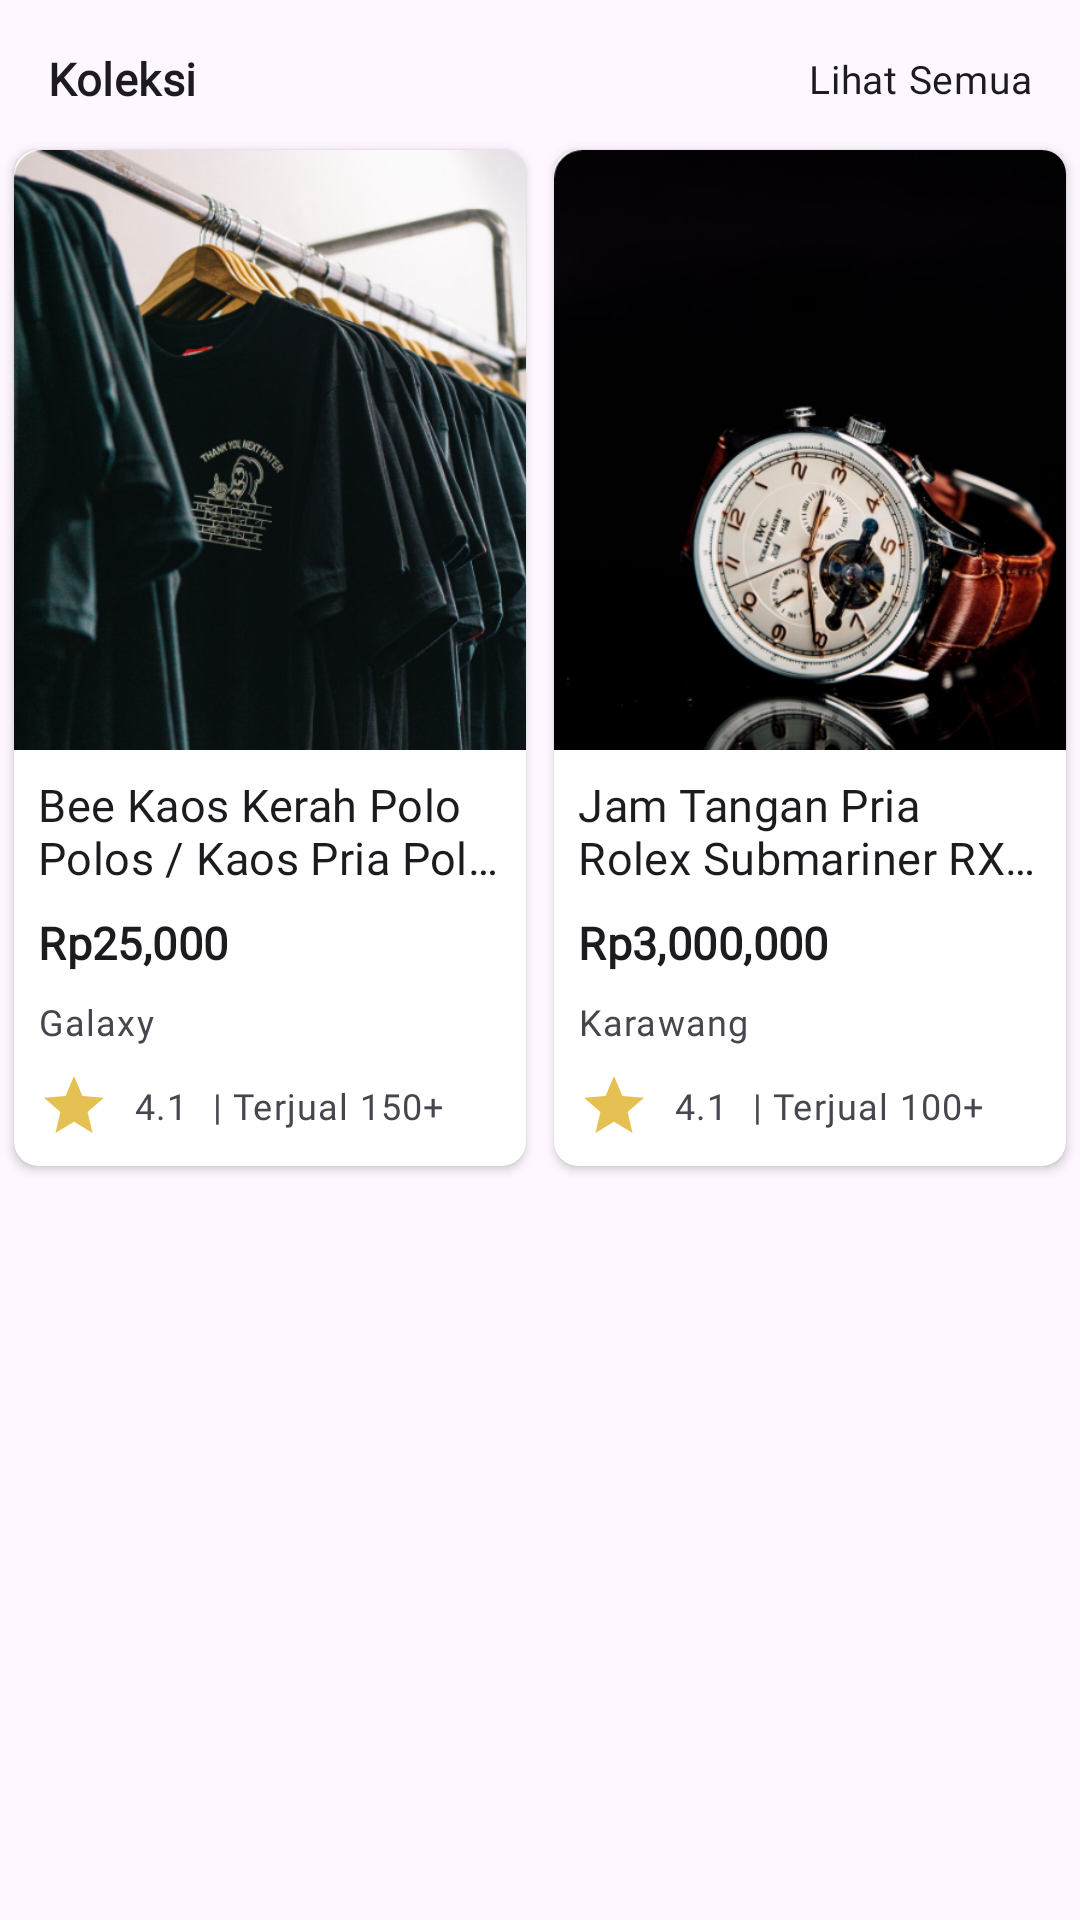

This screen was rendered from an Android layout file. Write that file and the resources it references.
<!-- AndroidManifest.xml: application theme Theme.Poly -->
<!-- res/layout/layout_home_collection.xml -->
<?xml version="1.0" encoding="utf-8"?>
<androidx.constraintlayout.widget.ConstraintLayout xmlns:android="http://schemas.android.com/apk/res/android"
    xmlns:app="http://schemas.android.com/apk/res-auto"
    android:layout_width="match_parent"
    android:layout_height="match_parent"
    android:orientation="horizontal">

    <TextView
        android:id="@+id/textView3"
        style="@style/TextAppearance.MdcTypographyStyles.Subtitle1"
        android:textStyle="bold"
        android:layout_width="wrap_content"
        android:layout_height="wrap_content"
        android:layout_margin="@dimen/dimens_medium"
        android:text="@string/collection"
        app:layout_constraintStart_toStartOf="parent"
        app:layout_constraintTop_toTopOf="parent" />

    <TextView
        style="@style/TextAppearance.MdcTypographyStyles.Body2"
        android:layout_width="0dp"
        android:gravity="end"
        android:layout_height="wrap_content"
        android:layout_margin="@dimen/dimens_medium"
        android:text="@string/see_all"
        app:layout_constraintBottom_toBottomOf="@+id/textView3"
        app:layout_constraintEnd_toEndOf="parent"
        app:layout_constraintStart_toEndOf="@+id/textView3"
        app:layout_constraintTop_toTopOf="@+id/textView3" />

    <LinearLayout
        android:id="@+id/linearLayout3"
        android:layout_width="match_parent"
        android:layout_height="wrap_content"
        android:layout_marginTop="@dimen/dimens_small"
        android:orientation="horizontal"
        android:weightSum="2"
        app:layout_constraintEnd_toEndOf="parent"
        app:layout_constraintStart_toStartOf="parent"
        app:layout_constraintTop_toBottomOf="@+id/textView3">

        <androidx.cardview.widget.CardView
            android:layout_width="0dp"
            android:layout_height="wrap_content"
            android:layout_weight="1"
            app:cardCornerRadius="@dimen/dimens_small"
            app:cardUseCompatPadding="true">

            <LinearLayout
                android:layout_width="wrap_content"
                android:layout_height="wrap_content"
                android:orientation="vertical">

                <ImageView
                    android:layout_width="200dp"
                    android:layout_height="200dp"
                    android:scaleType="fitXY"
                    android:src="@drawable/dummy_collection_one" />

                <TextView
                    style="@style/TextAppearance.MdcTypographyStyles.Subtitle1"
                    android:layout_width="match_parent"
                    android:layout_height="wrap_content"
                    android:layout_marginStart="@dimen/dimens_small"
                    android:layout_marginTop="@dimen/dimens_small"
                    android:layout_marginEnd="@dimen/dimens_small"
                    android:ellipsize="end"
                    android:maxLines="2"
                    android:text="Bee Kaos Kerah Polo Polos / Kaos Pria Polos / Poloshrit Polos" />

                <TextView
                    style="@style/TextAppearance.MdcTypographyStyles.Subtitle1"
                    android:layout_width="match_parent"
                    android:layout_height="wrap_content"
                    android:textStyle="bold"
                    android:layout_marginStart="@dimen/dimens_small"
                    android:layout_marginTop="@dimen/dimens_small"
                    android:layout_marginEnd="@dimen/dimens_small"
                    android:ellipsize="end"
                    android:maxLines="2"
                    android:text="Rp25,000" />

                <TextView
                    style="@style/TextAppearance.MdcTypographyStyles.Caption"
                    android:layout_width="match_parent"
                    android:layout_height="wrap_content"
                    android:layout_margin="@dimen/dimens_small"
                    android:ellipsize="end"
                    android:maxLines="1"
                    android:text="Galaxy" />

                <LinearLayout
                    android:layout_width="match_parent"
                    android:layout_height="wrap_content"
                    android:orientation="horizontal">

                    <TextView
                        style="@style/TextAppearance.MdcTypographyStyles.Caption"
                        android:layout_width="wrap_content"
                        android:layout_height="wrap_content"
                        android:layout_marginStart="@dimen/dimens_small"
                        android:layout_marginEnd="@dimen/dimens_small"
                        android:layout_marginBottom="@dimen/dimens_small"
                        android:drawablePadding="@dimen/dimens_small"
                        android:ellipsize="end"
                        android:gravity="center_vertical"
                        android:maxLines="1"
                        android:text="4.1"
                        app:drawableStartCompat="@drawable/ic_outline_star" />

                    <TextView
                        style="@style/TextAppearance.MdcTypographyStyles.Caption"
                        android:layout_width="wrap_content"
                        android:layout_height="wrap_content"
                        android:layout_marginEnd="@dimen/dimens_small"
                        android:layout_marginBottom="@dimen/dimens_small"
                        android:ellipsize="end"
                        android:gravity="center_vertical"
                        android:maxLines="1"
                        android:text="| Terjual 150+" />

                </LinearLayout>

            </LinearLayout>

        </androidx.cardview.widget.CardView>

        <androidx.cardview.widget.CardView
            android:layout_width="0dp"
            android:layout_height="wrap_content"
            android:layout_weight="1"
            app:cardCornerRadius="@dimen/dimens_small"
            app:cardUseCompatPadding="true">

            <LinearLayout
                android:layout_width="wrap_content"
                android:layout_height="wrap_content"
                android:orientation="vertical">

                <ImageView
                    android:layout_width="200dp"
                    android:layout_height="200dp"
                    android:scaleType="fitXY"
                    android:src="@drawable/dummy_collection_two" />

                <TextView
                    style="@style/TextAppearance.MdcTypographyStyles.Subtitle1"
                    android:layout_width="match_parent"
                    android:layout_height="wrap_content"
                    android:layout_marginStart="@dimen/dimens_small"
                    android:layout_marginTop="@dimen/dimens_small"
                    android:layout_marginEnd="@dimen/dimens_small"
                    android:ellipsize="end"
                    android:maxLines="2"
                    android:text="Jam Tangan Pria Rolex Submariner RX015" />

                <TextView
                    style="@style/TextAppearance.MdcTypographyStyles.Subtitle1"
                    android:layout_width="match_parent"
                    android:layout_height="wrap_content"
                    android:textStyle="bold"
                    android:layout_marginStart="@dimen/dimens_small"
                    android:layout_marginTop="@dimen/dimens_small"
                    android:layout_marginEnd="@dimen/dimens_small"
                    android:ellipsize="end"
                    android:maxLines="2"
                    android:text="Rp3,000,000" />

                <TextView
                    style="@style/TextAppearance.MdcTypographyStyles.Caption"
                    android:layout_width="match_parent"
                    android:layout_height="wrap_content"
                    android:layout_margin="@dimen/dimens_small"
                    android:ellipsize="end"
                    android:maxLines="1"
                    android:text="Karawang" />

                <LinearLayout
                    android:layout_width="match_parent"
                    android:layout_height="wrap_content"
                    android:orientation="horizontal">

                    <TextView
                        style="@style/TextAppearance.MdcTypographyStyles.Caption"
                        android:layout_width="wrap_content"
                        android:layout_height="wrap_content"
                        android:layout_marginStart="@dimen/dimens_small"
                        android:layout_marginEnd="@dimen/dimens_small"
                        android:layout_marginBottom="@dimen/dimens_small"
                        android:drawablePadding="@dimen/dimens_small"
                        android:ellipsize="end"
                        android:gravity="center_vertical"
                        android:maxLines="1"
                        android:text="4.1"
                        app:drawableStartCompat="@drawable/ic_outline_star" />

                    <TextView
                        style="@style/TextAppearance.MdcTypographyStyles.Caption"
                        android:layout_width="wrap_content"
                        android:layout_height="wrap_content"
                        android:layout_marginEnd="@dimen/dimens_small"
                        android:layout_marginBottom="@dimen/dimens_small"
                        android:ellipsize="end"
                        android:gravity="center_vertical"
                        android:maxLines="1"
                        android:text="| Terjual 100+" />

                </LinearLayout>

            </LinearLayout>

        </androidx.cardview.widget.CardView>

    </LinearLayout>

</androidx.constraintlayout.widget.ConstraintLayout>
<!-- resources referenced by this layout -->
<resources>
  <dimen name="dimens_medium">16dp</dimen>
  <dimen name="dimens_small">8dp</dimen>
  <!-- drawable dummy_collection_one: png bitmap (drawable, 421456 bytes) -->
  <!-- drawable dummy_collection_two: png bitmap (drawable, 181880 bytes) -->
  <!-- drawable ic_outline_star (drawable) -->
  <vector android:height="24dp" android:tint="#E5C153"
      android:viewportHeight="24" android:viewportWidth="24"
      android:width="24dp" xmlns:android="http://schemas.android.com/apk/res/android">
      <path android:fillColor="@android:color/white" android:pathData="M12,17.27L18.18,21l-1.64,-7.03L22,9.24l-7.19,-0.61L12,2L9.19,8.63L2,9.24l5.46,4.73L5.82,21L12,17.27z"/>
  </vector>
  <string name="collection">Koleksi</string>
  <string name="see_all">Lihat Semua</string>
  <style name="TextAppearance.MdcTypographyStyles.Body2" parent="TextAppearance.MaterialComponents.Body2">
          <item name="fontFamily">@font/poppins_light</item>
          <item name="android:fontFamily">@font/poppins_light</item>
          <item name="android:textSize">13sp</item>
      </style>
  <style name="TextAppearance.MdcTypographyStyles.Caption" parent="TextAppearance.MaterialComponents.Caption">
          <item name="fontFamily">@font/poppins_light</item>
          <item name="android:fontFamily">@font/poppins_light</item>
          <item name="android:textSize">12sp</item>
      </style>
  <style name="TextAppearance.MdcTypographyStyles.Subtitle1" parent="TextAppearance.MaterialComponents.Subtitle1">
          <item name="fontFamily">@font/poppins</item>
          <item name="android:fontFamily">@font/poppins</item>
          <item name="android:textSize">15sp</item>
      </style>
  <style name="Theme.Poly" parent="Theme.Material3.DayNight.NoActionBar">
          <item name="colorPrimary">@color/colorPrimary</item>
          <item name="colorPrimaryVariant">@color/colorPrimaryVariant</item>
          <item name="colorOnPrimary">@color/white</item>
          <item name="colorSecondary">@color/colorSecondary</item>
          <item name="colorSecondaryVariant">@color/colorSecondaryVariant</item>
          <item name="colorOnSecondary">@color/black</item>
          <item name="android:statusBarColor">?attr/colorPrimary</item>
      </style>
  <color name="colorPrimary">#333D51</color>
  <color name="colorPrimaryVariant">#5FC1CE</color>
  <color name="white">#FFFFFFFF</color>
  <color name="colorSecondary">#BC338D</color>
  <color name="colorSecondaryVariant">#D3AC2B</color>
  <color name="black">#FF000000</color>
</resources>
